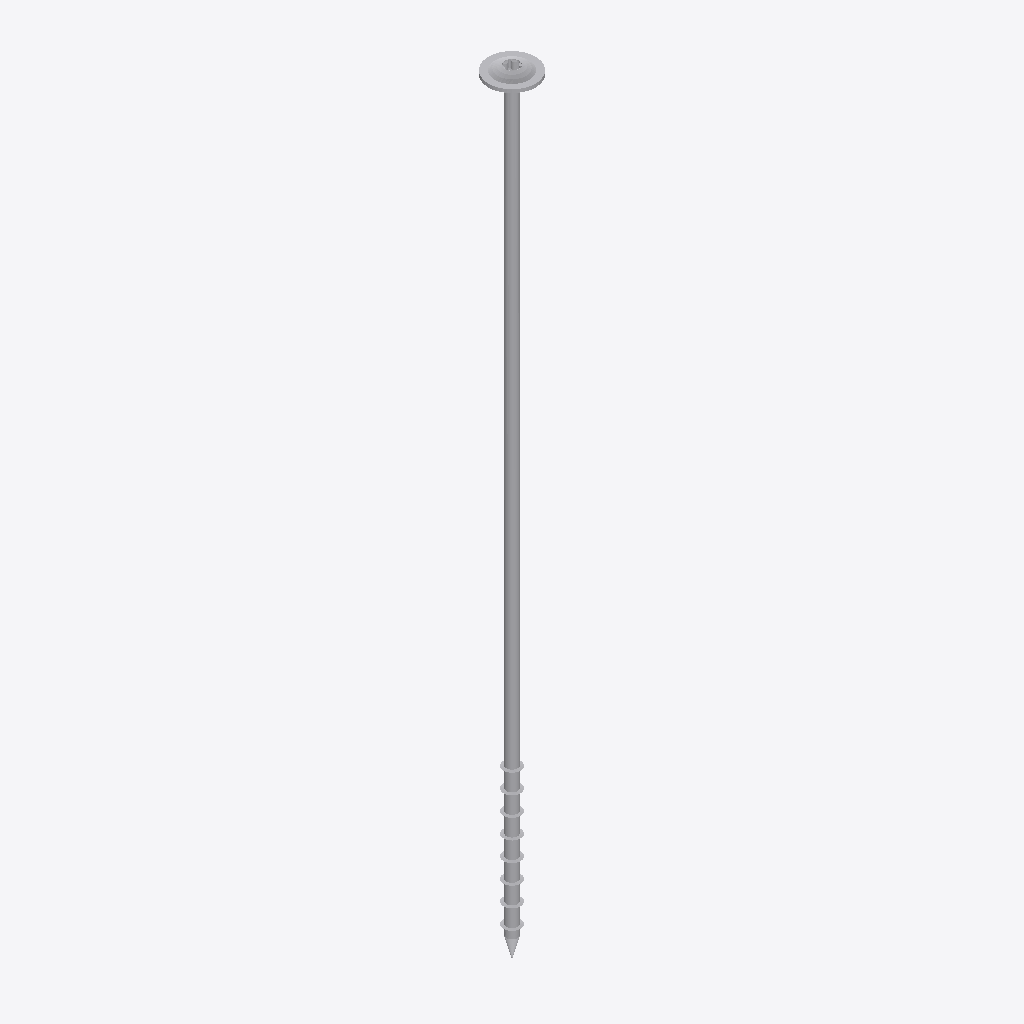
Isometric view of an IFC building model (IFC-SPF (STEP), schema IFC2X3, length unit millimetre), seen from the south-west, elements coloured by IFC class: 1 other element (light grey).
Extent 0.022 m × 0.022 m × 0.364 m (x, y, z). Storeys (1): Default Building Storey at 0.00 m. Elements (1): 1 IfcBuildingElementProxy.

HEADER;
FILE_DESCRIPTION(('ViewDefinition [CoordinationView]'),'2;1');
FILE_NAME('','2023-07-04T14:53:59',(''),(''),'','SketchUp Pro 2015','');
FILE_SCHEMA(('IFC2X3'));
ENDSEC;
DATA;
#1=IFCPROJECT('3h9wZExKL32x22wVLg7u8H',#2,'Default Project','Description of Default Project',$,$,$,(#20),#7);
#24=IFCSITE('2NKDe3E19DB93AZTBnS7gP',#2,'Default Site','Description of Default Site',$,#25,$,$,.ELEMENT.,(24,28,0),(54,25,0),10.0,$,$);
#30=IFCBUILDING('0qMix7Ti50FgL_ipwZk3uQ',#2,'Default Building','Description of Default Building',$,#31,$,$,.ELEMENT.,$,$,#36);
#37=IFCBUILDINGSTOREY('0zOdNSRnrB5wJJfjH8NADb',#2,'Default Building Storey','Description of Default Building Storey',$,#38,$,$,.ELEMENT.,0.0);
#47=IFCBUILDINGELEMENTPROXY('3YOu_kj2H5wfee1h2a_Pd7',#2,'','Description of Object',$,#48,#53,$,$);
ENDSEC;
